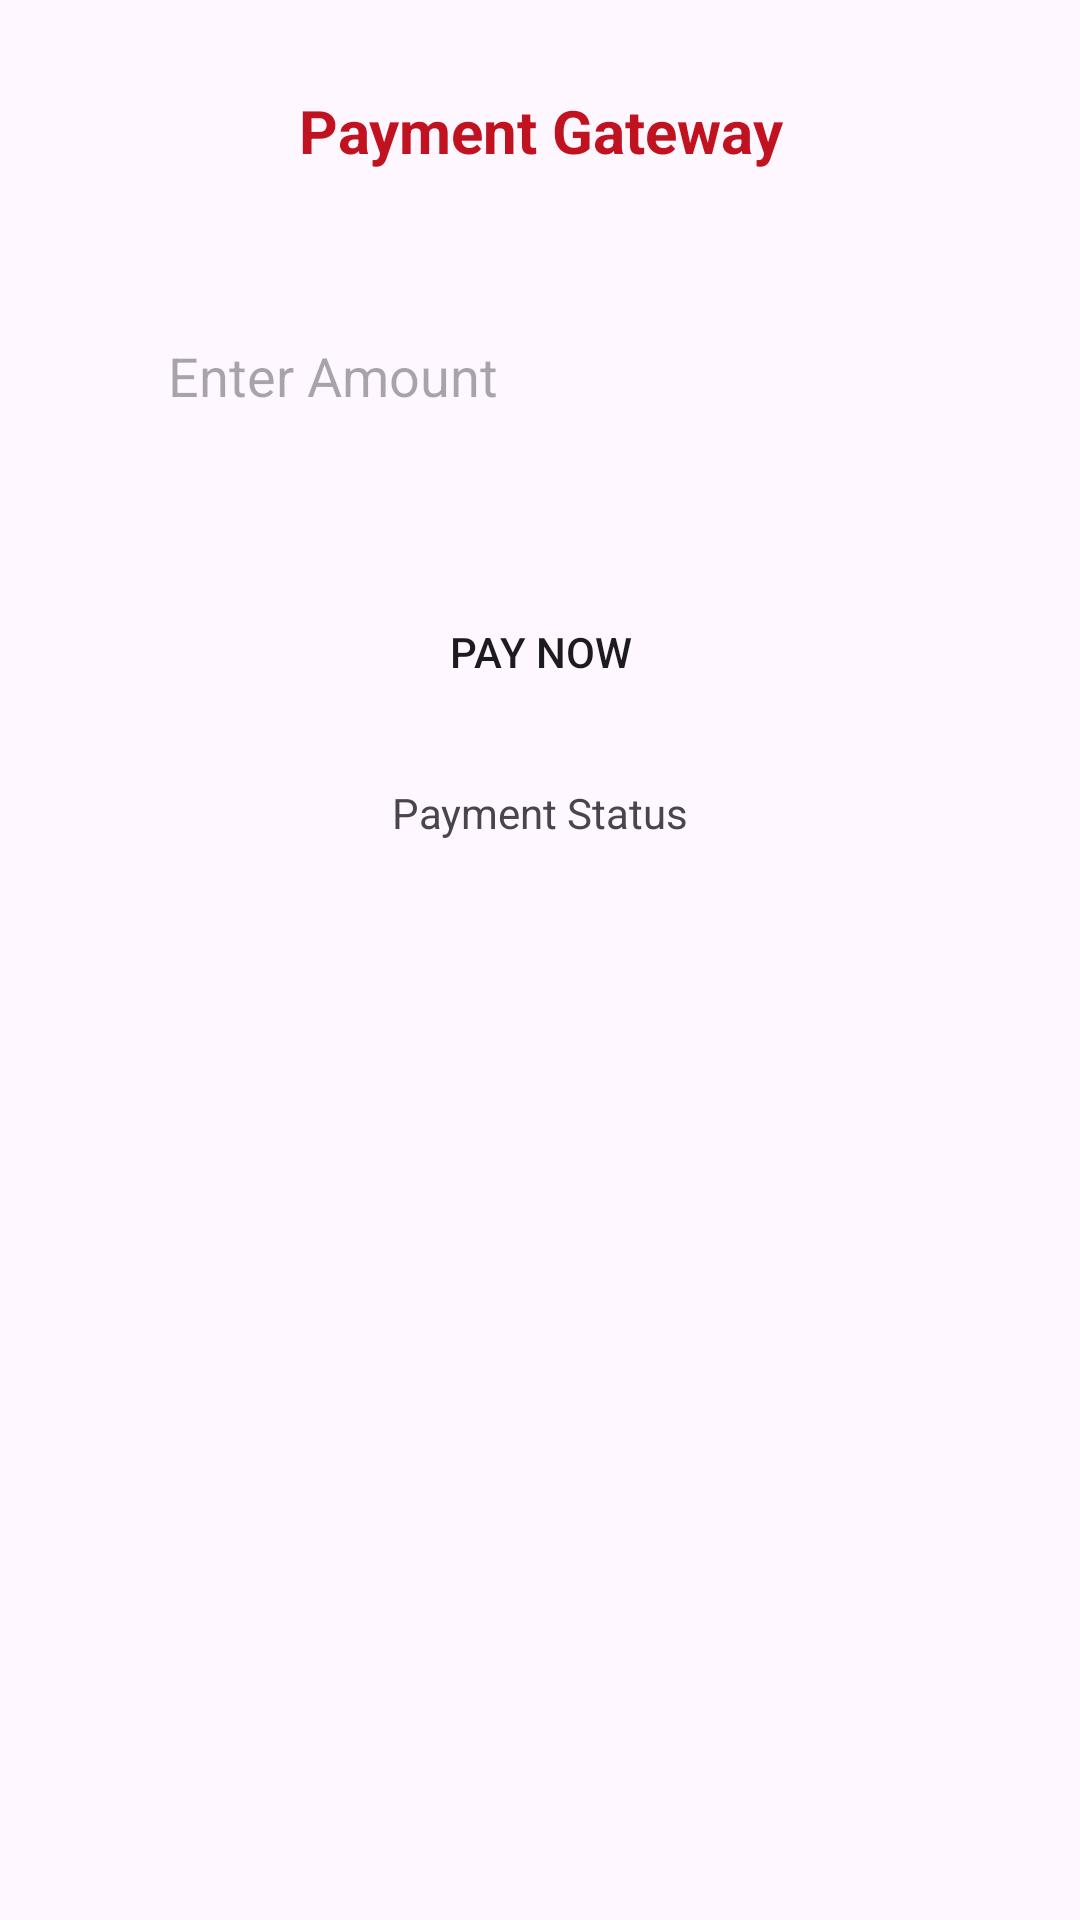

Reconstruct the res/layout file that produces this screen, plus the resources it refers to.
<!-- AndroidManifest.xml: application theme Theme.ClickpicApp -->
<!-- res/layout/activity_payment_gateway.xml -->
<?xml version="1.0" encoding="utf-8"?>
<RelativeLayout xmlns:android="http://schemas.android.com/apk/res/android"
    xmlns:app="http://schemas.android.com/apk/res-auto"
    xmlns:tools="http://schemas.android.com/tools"
    android:layout_width="match_parent"
    android:layout_height="match_parent"
    tools:context=".PaymentGatewayActivity">

    <TextView
        android:id="@+id/heading"
        android:layout_width="match_parent"
        android:layout_height="wrap_content"
        android:text="Payment Gateway"
        android:textAlignment="center"
        android:textSize="20sp"
        android:layout_marginTop="30dp"
        android:textColor="@color/red"
        android:textStyle="bold"/>

    <ImageButton
        android:id="@+id/backBtn"
        android:layout_width="30dp"
        android:layout_height="30dp"
        android:layout_marginStart="30dp"
        android:layout_marginTop="30dp"
        android:background="@drawable/back_arrow_icon"
        android:backgroundTint="@color/red"
        />

    <EditText
        android:id="@+id/amount"
        android:layout_width="match_parent"
        android:layout_height="wrap_content"
        android:background="@drawable/bg_et"
        android:hint="Enter Amount"
        android:layout_below="@+id/heading"
        android:inputType="number"
        android:padding="16dp"
        android:layout_margin="40dp"
        android:elevation="5dp"/>

    <Button
        android:id="@+id/payNowBtn"
        android:layout_width="match_parent"
        android:layout_height="wrap_content"
        android:text="PAY NOW"
        android:background="@drawable/bg_et"
        android:layout_marginHorizontal="40dp"
        android:layout_below="@+id/amount"/>

    <TextView
        android:id="@+id/paymentStatus"
        android:layout_width="match_parent"
        android:layout_height="wrap_content"
        android:text="Payment Status"
        android:layout_below="@id/payNowBtn"
        android:layout_marginHorizontal="40dp"
        android:layout_marginTop="20dp"
        android:textAlignment="center"/>

</RelativeLayout>
<!-- resources referenced by this layout -->
<resources>
  <color name="red">#c1121f</color>
  <style name="Theme.ClickpicApp" parent="Base.Theme.ClickpicApp" />
  <style name="Base.Theme.ClickpicApp" parent="Theme.Material3.Light.NoActionBar">
          
          
          <item name="colorPrimary">@color/red</item>
          <item name="android:navigationBarColor">@color/red</item>
          <item name="android:forceDarkAllowed" tools:targetApi="q">false</item>
      </style>
</resources>
